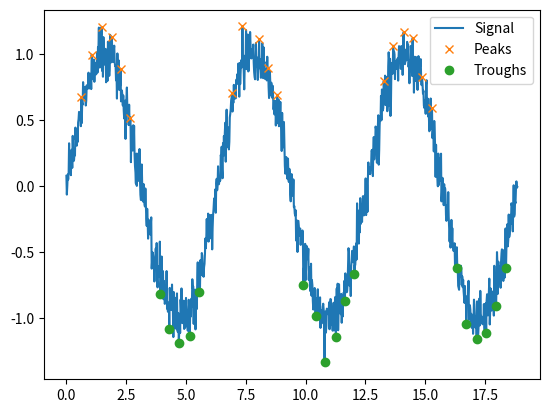

Here is the Python script that generated this plot:
import numpy as np
from scipy.signal import find_peaks
import matplotlib.pyplot as plt

# Sample data: a sine wave with noise
x = np.linspace(0, 6 * np.pi, 1000)
y = np.sin(x) + np.random.normal(0, 0.1, 1000)

# Find peaks with minimum height of 0.5 and a minimum distance of 20 samples
peaks, peak_properties = find_peaks(y, height=0.5, distance=20)

# Find troughs (peaks in the negative signal)
troughs, trough_properties = find_peaks(-y, height=0.5, distance=20)

# Plotting the results
plt.plot(x, y, label='Signal')
plt.plot(x[peaks], y[peaks], "x", label='Peaks')  # Mark peaks
plt.plot(x[troughs], y[troughs], "o", label='Troughs')  # Mark troughs
plt.legend()
plt.show()
